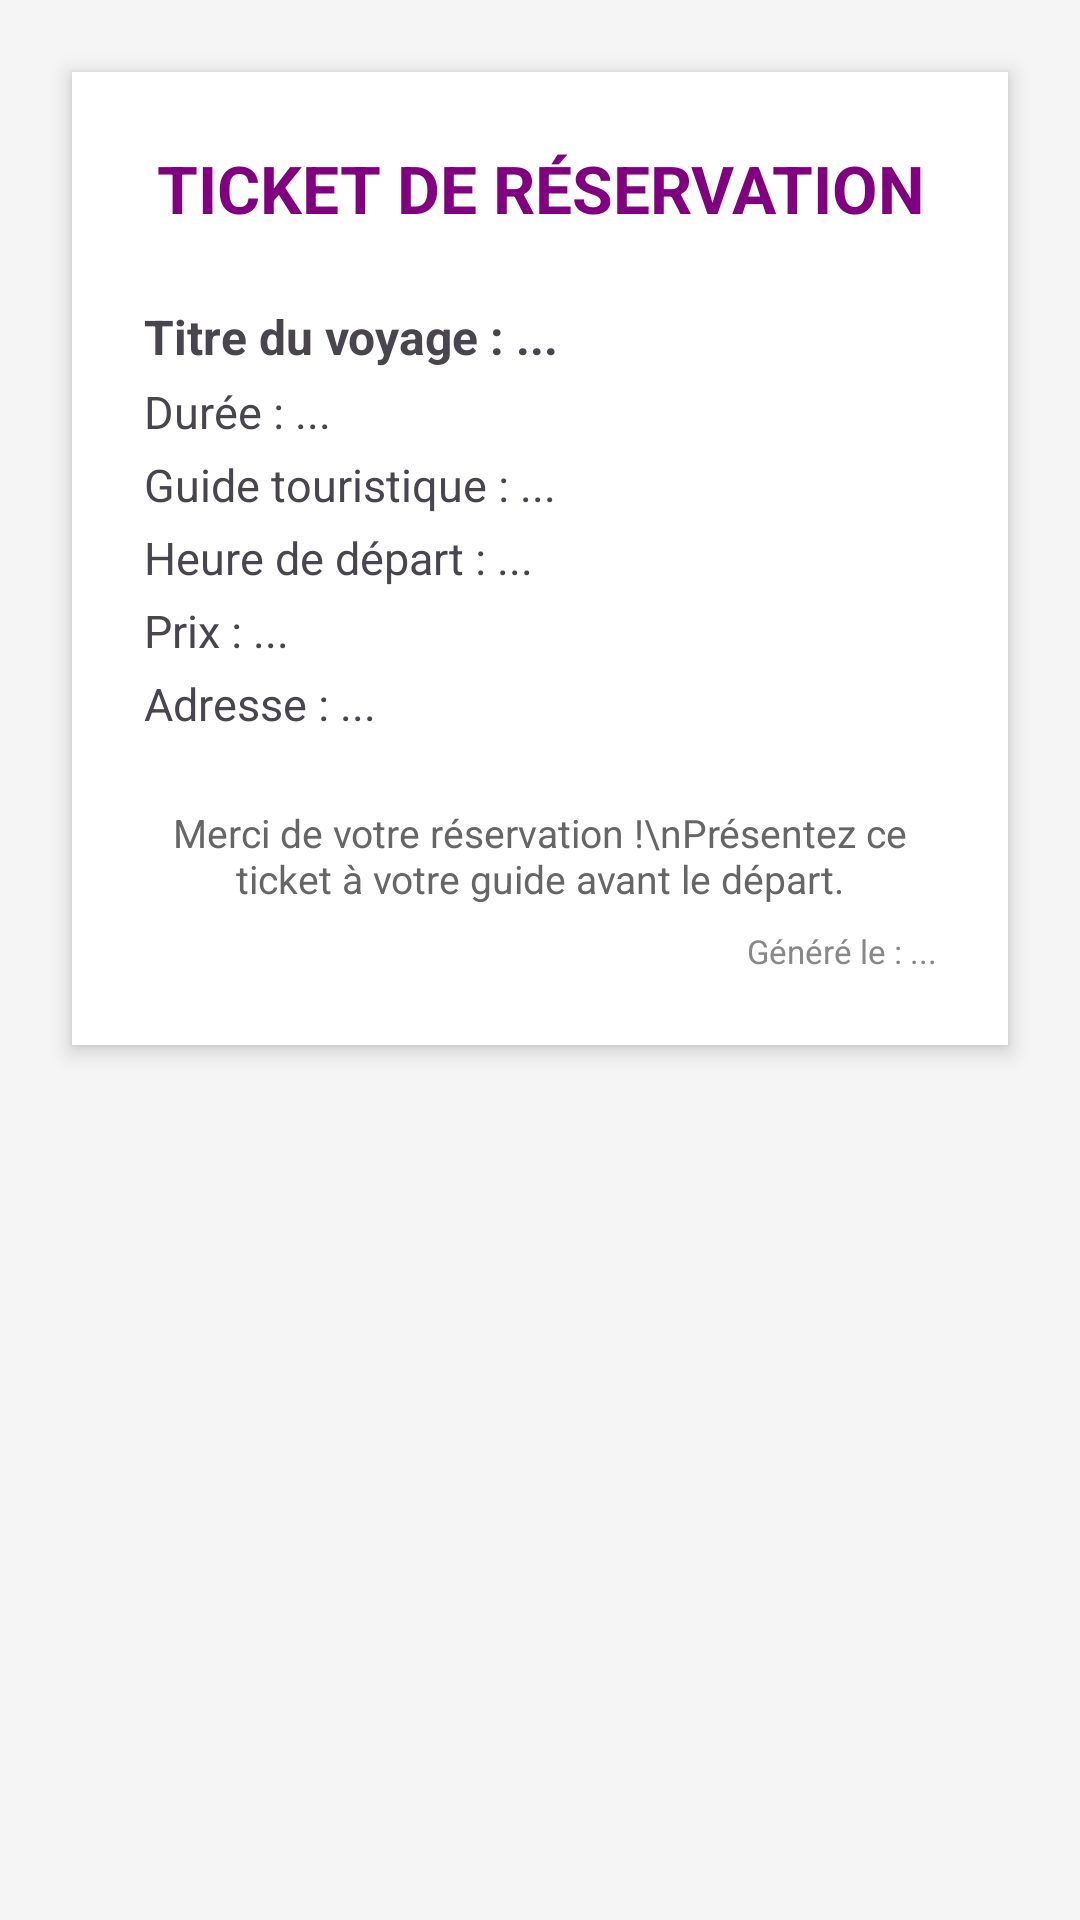

Write the Android layout XML for this screen, with the resource values it uses.
<!-- AndroidManifest.xml: application theme Theme.ProjectAndoid -->
<!-- res/layout/activity_ticket_pdf.xml -->
<?xml version="1.0" encoding="utf-8"?>
<ScrollView xmlns:android="http://schemas.android.com/apk/res/android"
    android:layout_width="match_parent"
    android:layout_height="match_parent"
    android:background="#F5F5F5">

    <LinearLayout
        android:layout_width="match_parent"
        android:layout_height="wrap_content"
        android:orientation="vertical"
        android:padding="24dp"
        android:background="@android:color/white"
        android:elevation="4dp"
        android:layout_margin="24dp">

        <TextView
            android:id="@+id/pdfTitle"
            android:layout_width="match_parent"
            android:layout_height="wrap_content"
            android:text="TICKET DE RÉSERVATION"
            android:textColor="#800080"
            android:textSize="22sp"
            android:textStyle="bold"
            android:gravity="center"
            android:paddingBottom="16dp"/>

        <TextView
            android:id="@+id/pdfTripTitle"
            android:layout_width="match_parent"
            android:layout_height="wrap_content"
            android:text="Titre du voyage : ..."
            android:textStyle="bold"
            android:textSize="16sp"
            android:paddingTop="8dp"/>

        <TextView
            android:id="@+id/pdfDuration"
            android:layout_width="match_parent"
            android:layout_height="wrap_content"
            android:text="Durée : ..."
            android:textSize="15sp"
            android:paddingTop="4dp"/>

        <TextView
            android:id="@+id/pdfGuide"
            android:layout_width="match_parent"
            android:layout_height="wrap_content"
            android:text="Guide touristique : ..."
            android:textSize="15sp"
            android:paddingTop="4dp"/>

        <TextView
            android:id="@+id/pdfTime"
            android:layout_width="match_parent"
            android:layout_height="wrap_content"
            android:text="Heure de départ : ..."
            android:textSize="15sp"
            android:paddingTop="4dp"/>

        <TextView
            android:id="@+id/pdfPrice"
            android:layout_width="match_parent"
            android:layout_height="wrap_content"
            android:text="Prix : ..."
            android:textSize="15sp"
            android:paddingTop="4dp"/>

        <TextView
            android:id="@+id/pdfAddress"
            android:layout_width="match_parent"
            android:layout_height="wrap_content"
            android:text="Adresse : ..."
            android:textSize="15sp"
            android:paddingTop="4dp"/>

        <TextView
            android:id="@+id/pdfFooter"
            android:layout_width="match_parent"
            android:layout_height="wrap_content"
            android:text="Merci de votre réservation !\nPrésentez ce ticket à votre guide avant le départ."
            android:textSize="13sp"
            android:gravity="center"
            android:paddingTop="24dp"
            android:textColor="#666"/>

        <TextView
            android:id="@+id/pdfDate"
            android:layout_width="match_parent"
            android:layout_height="wrap_content"
            android:text="Généré le : ..."
            android:textSize="11sp"
            android:gravity="end"
            android:paddingTop="8dp"
            android:textColor="#888"/>
    </LinearLayout>
</ScrollView>
<!-- resources referenced by this layout -->
<resources>
  <style name="Theme.ProjectAndoid" parent="Base.Theme.ProjectAndoid" />
  <style name="Base.Theme.ProjectAndoid" parent="Theme.Material3.DayNight.NoActionBar">
          
          
      </style>
</resources>
